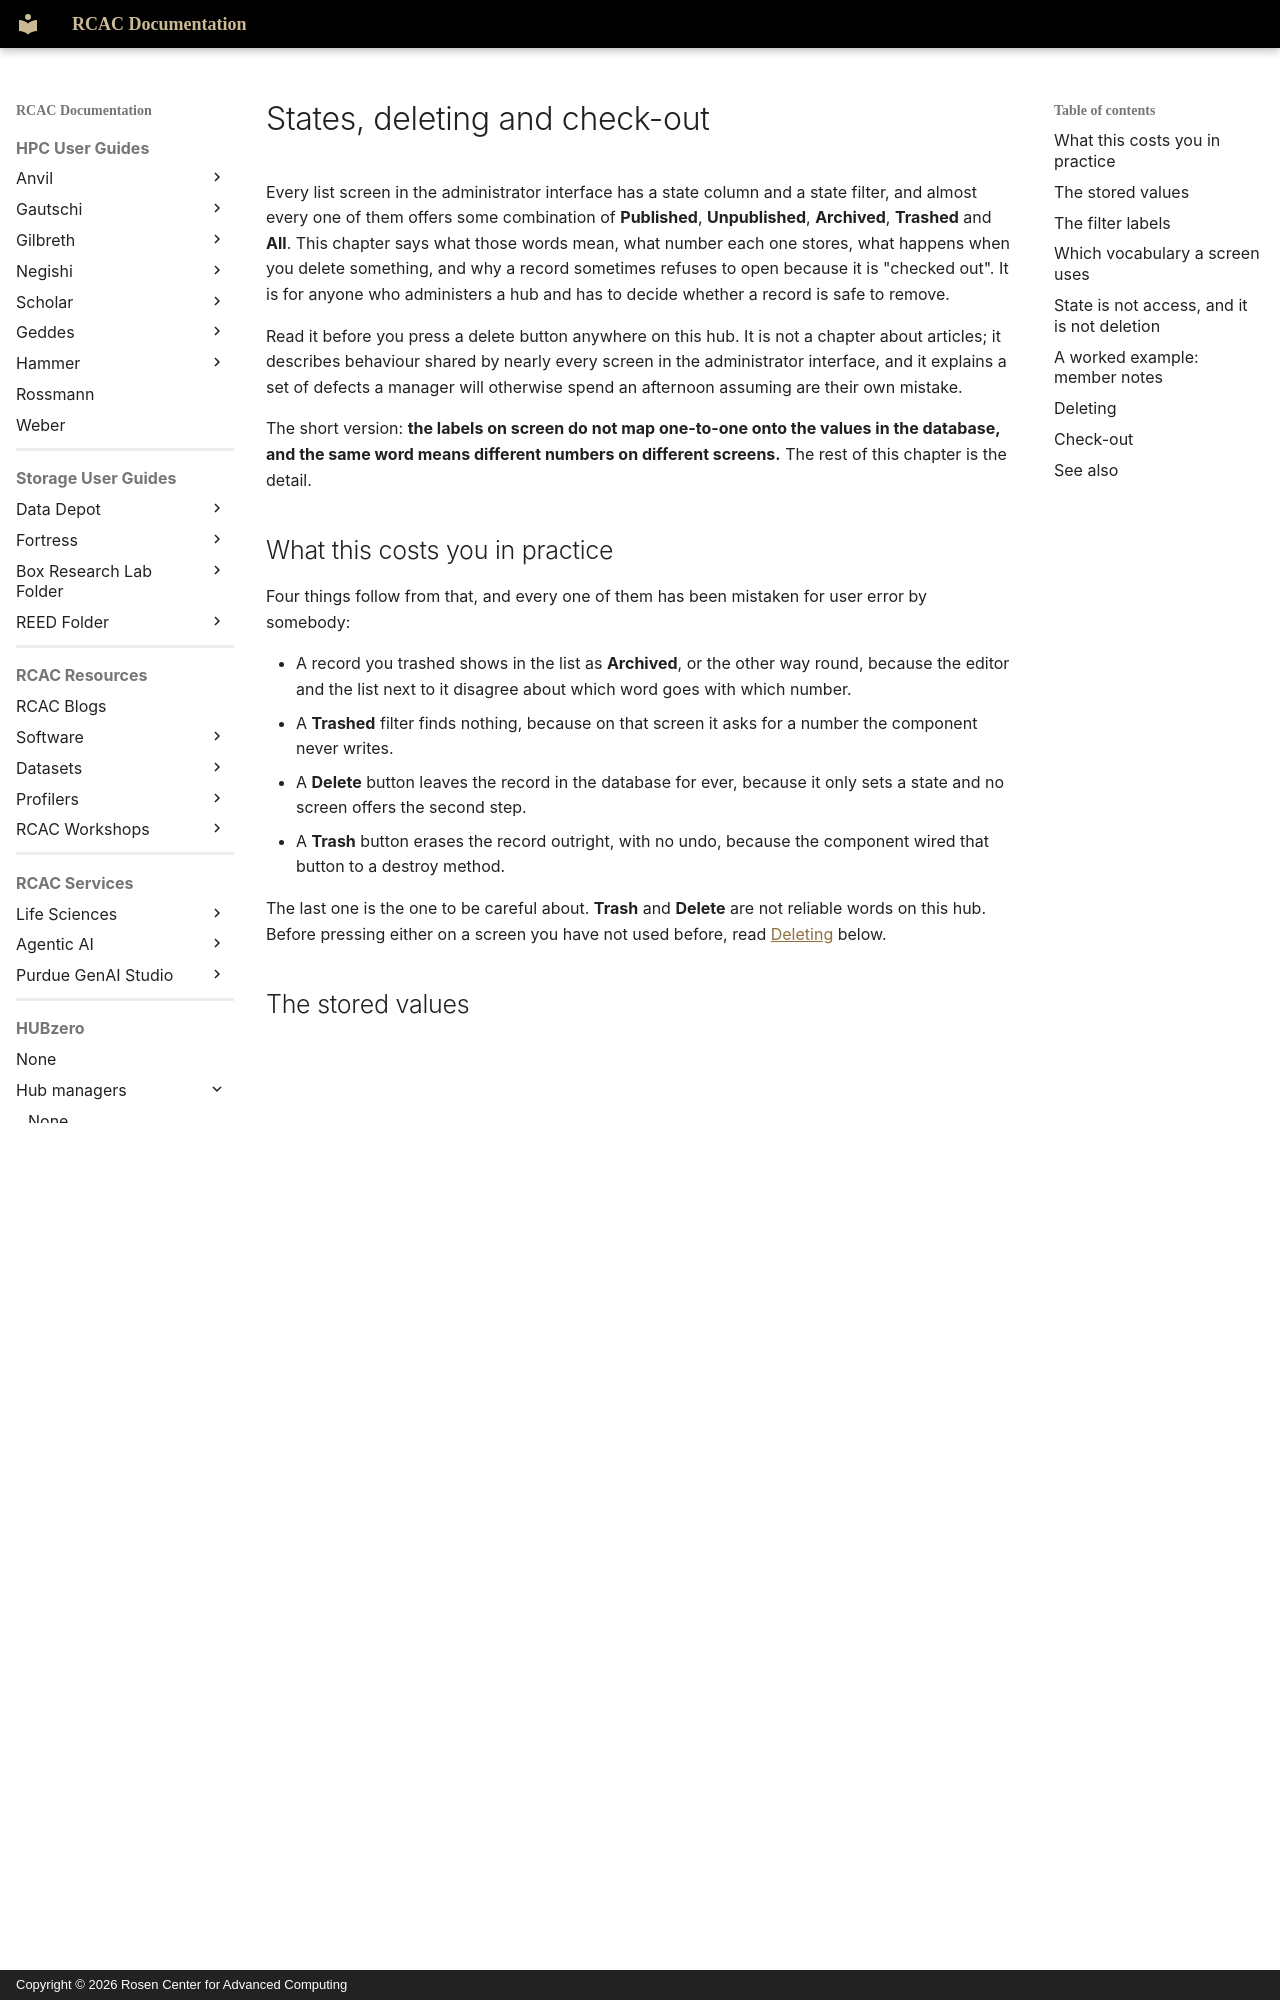

repository: PurdueRCAC/RCAC-Docs · page: hubzero/managers/content/states/index.html · generator: mkdocs · copyright: Copyright © 2026 Rosen Center for Advanced Computing

---
tags:
- HUBzero
render_macros: false
hubzero:
  upstream: docs/managers/08-content/states.md
  commit: 9c1a8c678002bdfb41860f90915a3589ab60339e
  status: rewritten
  reviewed-against: 2.4-main @ 35f103b1b3
  reviewed: '2026-09-10'
  screenshots: none
---

# States, deleting and check-out

Every list screen in the administrator interface has a state column and a
state filter, and almost every one of them offers some combination of
**Published**, **Unpublished**, **Archived**, **Trashed** and **All**. This
chapter says what those words mean, what number each one stores, what
happens when you delete something, and why a record sometimes refuses to
open because it is "checked out". It is for anyone who administers a hub and
has to decide whether a record is safe to remove.

Read it before you press a delete button anywhere on this hub. It is not a
chapter about articles; it describes behaviour shared by nearly every screen
in the administrator interface, and it explains a set of defects a manager
will otherwise spend an afternoon assuming are their own mistake.

The short version: **the labels on screen do not map one-to-one onto the
values in the database, and the same word means different numbers on
different screens.** The rest of this chapter is the detail.

## What this costs you in practice

Four things follow from that, and every one of them has been mistaken for
user error by somebody:

- A record you trashed shows in the list as **Archived**, or the other way
    round, because the editor and the list next to it disagree about which word
    goes with which number.
- A **Trashed** filter finds nothing, because on that screen it asks for a
    number the component never writes.
- A **Delete** button leaves the record in the database for ever, because it
    only sets a state and no screen offers the second step.
- A **Trash** button erases the record outright, with no undo, because the
    component wired that button to a destroy method.

The last one is the one to be careful about. **Trash** and **Delete** are not
reliable words on this hub. Before pressing either on a screen you have not
used before, read [Deleting](#deleting) below.

## The stored values

The hub has two model base classes, and both define the same three numbers.

[`Relational`](https://github.com/hubzero/hubzero-cms/blob/9c1a8c678002bdfb41860f90915a3589ab60339e/core/libraries/Hubzero/Database/Relational.php), which
the newer components use:

```php
	const STATE_UNPUBLISHED = 0;
	const STATE_PUBLISHED   = 1;
	const STATE_DELETED     = 2;
```

[`Base\Model`](https://github.com/hubzero/hubzero-cms/blob/9c1a8c678002bdfb41860f90915a3589ab60339e/core/libraries/Hubzero/Base/Model.php), which the
older ones use, adds a fourth:

```php
	const APP_STATE_UNPUBLISHED = 0;

	/**
	 * Published state
	 *
	 * @var  integer
	 */
	const APP_STATE_PUBLISHED   = 1;

	/**
	 * Deleted state
	 *
	 * @var  integer
	 */
	const APP_STATE_DELETED     = 2;

	/**
	 * Flagged state
	 *
	 * @var  integer
	 */
	const APP_STATE_FLAGGED     = 3;
```

So at the platform level there are three states a record can be in —
unpublished, published, deleted — plus a flagged value used for reported
content. **There is no archived state and no trashed state in either base
class.** `2` means deleted.
